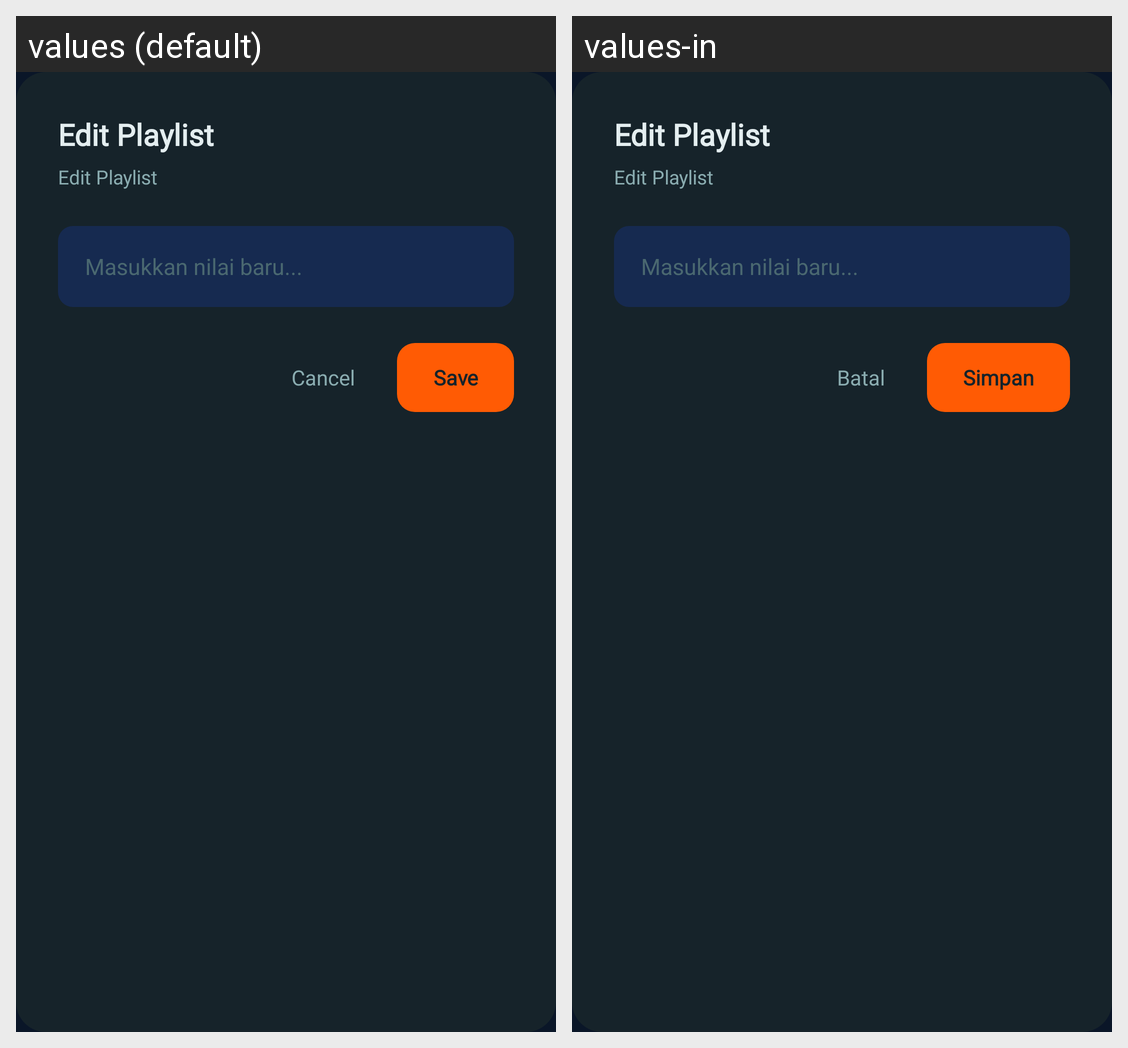

For this localized Android screen grid, give each drawn string resource with its value in every locale shown.
Android screen res/layout/dialog_edit_playlist.xml rendered under 2 locales, left to right: values (default), values-in. Device: Nexus 5 (rendered at 1080×1920; each locale shown at half size, 540×960, under a caption strip naming it); theme Theme.PlayM3U.
Strings drawn on this screen, with the default value and each locale's value (text and hints the layout hard-codes, and strings that could not be matched under every locale, appear in the picture but are not listed):

playlist_edit_title
  values: Edit Playlist
  values-in: Edit Playlist

exit_cancel
  values: Cancel
  values-in: Batal

playlist_save
  values: Save
  values-in: Simpan
